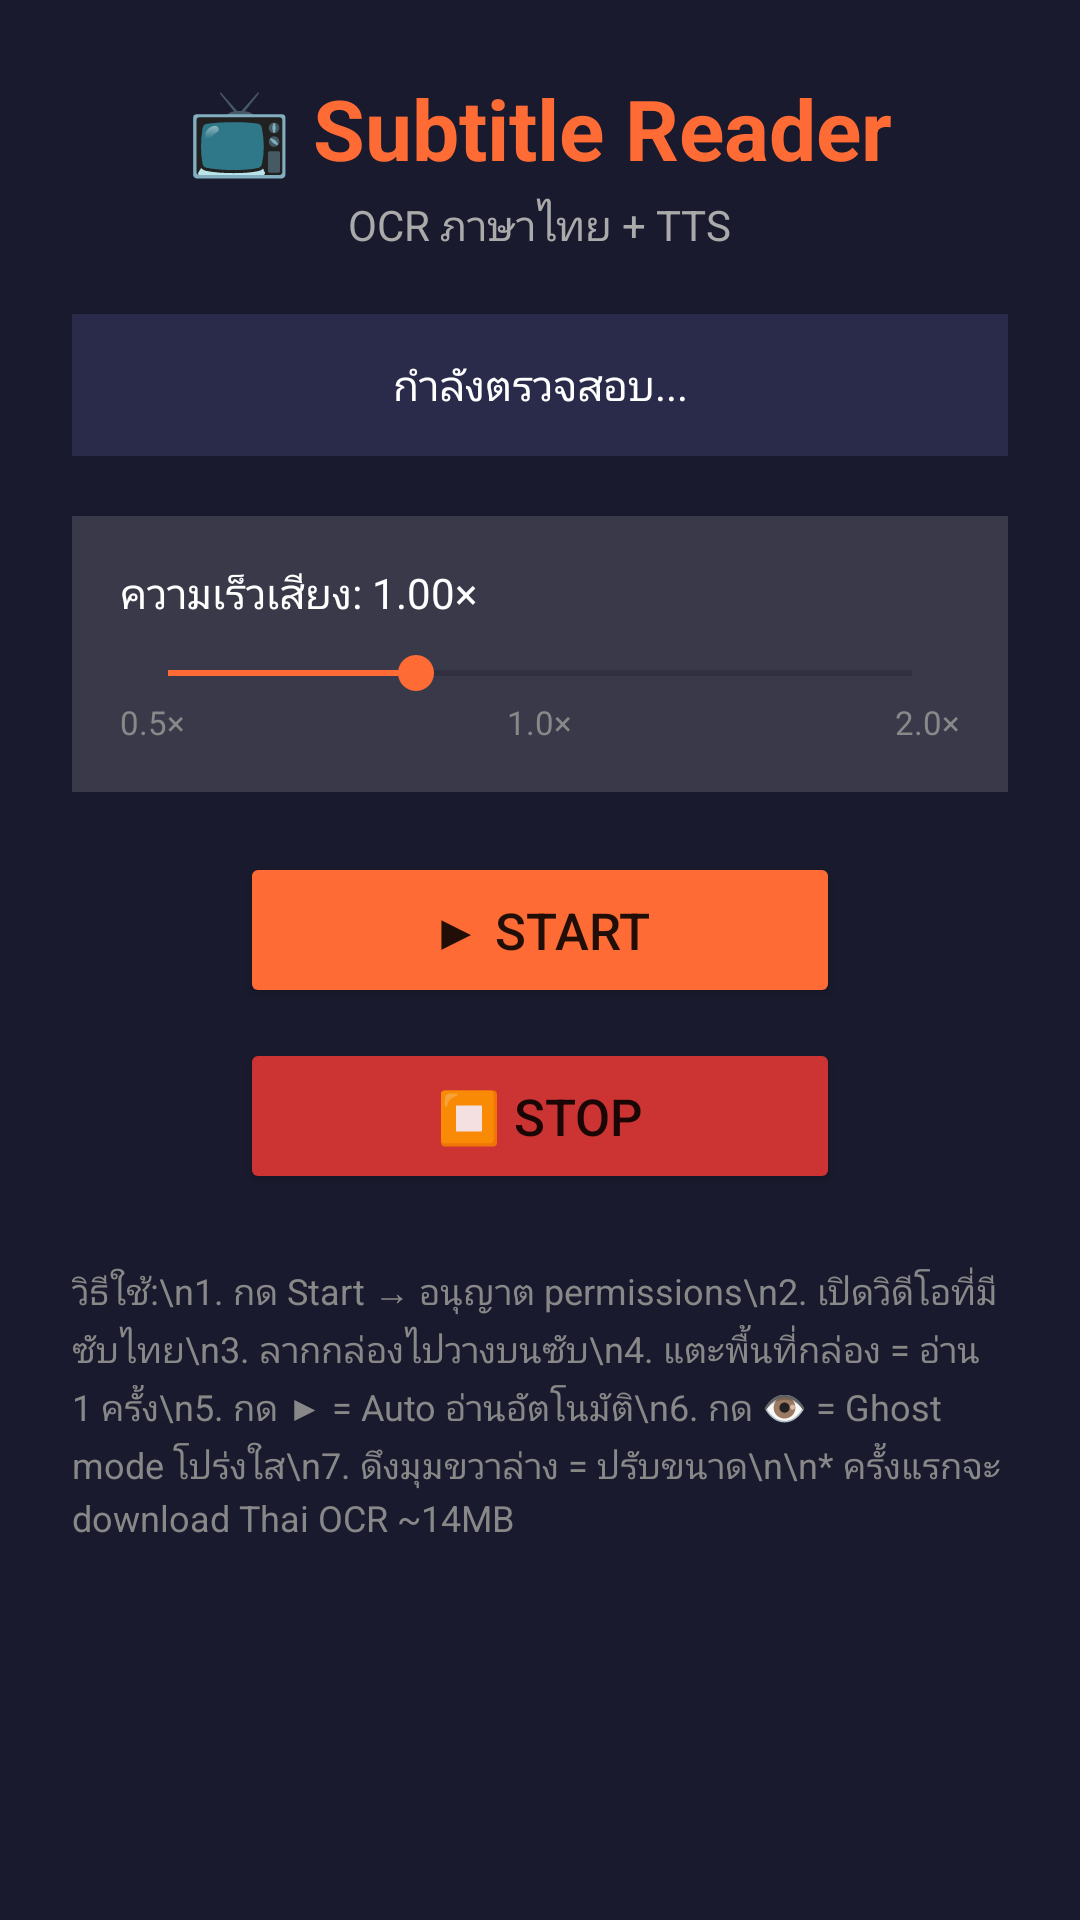

Layout XML and referenced resources for this Android screen:
<!-- AndroidManifest.xml: application theme Theme.SubtitleReader -->
<!-- res/layout/activity_main.xml -->
<?xml version="1.0" encoding="utf-8"?>
<LinearLayout
    xmlns:android="http://schemas.android.com/apk/res/android"
    android:layout_width="match_parent"
    android:layout_height="match_parent"
    android:orientation="vertical"
    android:gravity="center_horizontal"
    android:padding="24dp"
    android:background="#1A1A2E">

    <TextView
        android:layout_width="wrap_content"
        android:layout_height="wrap_content"
        android:text="📺 Subtitle Reader"
        android:textColor="#FF6B35"
        android:textSize="28sp"
        android:textStyle="bold"
        android:layout_marginBottom="4dp"/>

    <TextView
        android:layout_width="wrap_content"
        android:layout_height="wrap_content"
        android:text="OCR ภาษาไทย + TTS"
        android:textColor="#AAAAAA"
        android:textSize="14sp"
        android:layout_marginBottom="20dp"/>

    
    <TextView
        android:id="@+id/statusText"
        android:layout_width="match_parent"
        android:layout_height="wrap_content"
        android:text="กำลังตรวจสอบ..."
        android:textColor="#FFFFFF"
        android:textSize="14sp"
        android:gravity="center"
        android:background="#2A2A4A"
        android:padding="14dp"
        android:layout_marginBottom="20dp"
        android:lineSpacingExtra="3dp"/>

    
    <LinearLayout
        android:layout_width="match_parent"
        android:layout_height="wrap_content"
        android:orientation="vertical"
        android:background="#22FFFFFF"
        android:padding="16dp"
        android:layout_marginBottom="20dp">

        <TextView
            android:id="@+id/speedLabel"
            android:layout_width="match_parent"
            android:layout_height="wrap_content"
            android:text="ความเร็วเสียง: 1.00×"
            android:textColor="#FFFFFF"
            android:textSize="14sp"
            android:layout_marginBottom="8dp"/>

        <SeekBar
            android:id="@+id/speedSeekBar"
            android:layout_width="match_parent"
            android:layout_height="wrap_content"
            android:max="30"
            android:progress="10"
            android:progressTint="#FF6B35"
            android:thumbTint="#FF6B35"/>

        <LinearLayout
            android:layout_width="match_parent"
            android:layout_height="wrap_content"
            android:orientation="horizontal">
            <TextView android:layout_width="0dp" android:layout_height="wrap_content"
                android:layout_weight="1" android:text="0.5×" android:textColor="#888888" android:textSize="11sp"/>
            <TextView android:layout_width="wrap_content" android:layout_height="wrap_content"
                android:text="1.0×" android:textColor="#888888" android:textSize="11sp"/>
            <TextView android:layout_width="0dp" android:layout_height="wrap_content"
                android:layout_weight="1" android:text="2.0×" android:textColor="#888888"
                android:textSize="11sp" android:gravity="end"/>
        </LinearLayout>

    </LinearLayout>

    
    <Button
        android:id="@+id/btnStart"
        android:layout_width="200dp"
        android:layout_height="52dp"
        android:text="▶ Start"
        android:textSize="17sp"
        android:backgroundTint="#FF6B35"
        android:layout_marginBottom="10dp"/>

    <Button
        android:id="@+id/btnStop"
        android:layout_width="200dp"
        android:layout_height="52dp"
        android:text="⏹ Stop"
        android:textSize="17sp"
        android:backgroundTint="#CC3333"
        android:layout_marginBottom="24dp"/>

    
    <TextView
        android:layout_width="match_parent"
        android:layout_height="wrap_content"
        android:text="วิธีใช้:\n1. กด Start → อนุญาต permissions\n2. เปิดวิดีโอที่มีซับไทย\n3. ลากกล่องไปวางบนซับ\n4. แตะพื้นที่กล่อง = อ่าน 1 ครั้ง\n5. กด ▶ = Auto อ่านอัตโนมัติ\n6. กด 👁 = Ghost mode โปร่งใส\n7. ดึงมุมขวาล่าง = ปรับขนาด\n\n* ครั้งแรกจะ download Thai OCR ~14MB"
        android:textColor="#888888"
        android:textSize="12sp"
        android:lineSpacingExtra="3dp"/>

</LinearLayout>
<!-- resources referenced by this layout -->
<resources>
  <style name="Theme.SubtitleReader" parent="Theme.MaterialComponents.DayNight.NoActionBar">
          <item name="colorPrimary">#FF6B35</item>
          <item name="colorPrimaryVariant">#CC5520</item>
          <item name="colorOnPrimary">#FFFFFF</item>
          <item name="android:statusBarColor">#1A1A2E</item>
      </style>
</resources>
